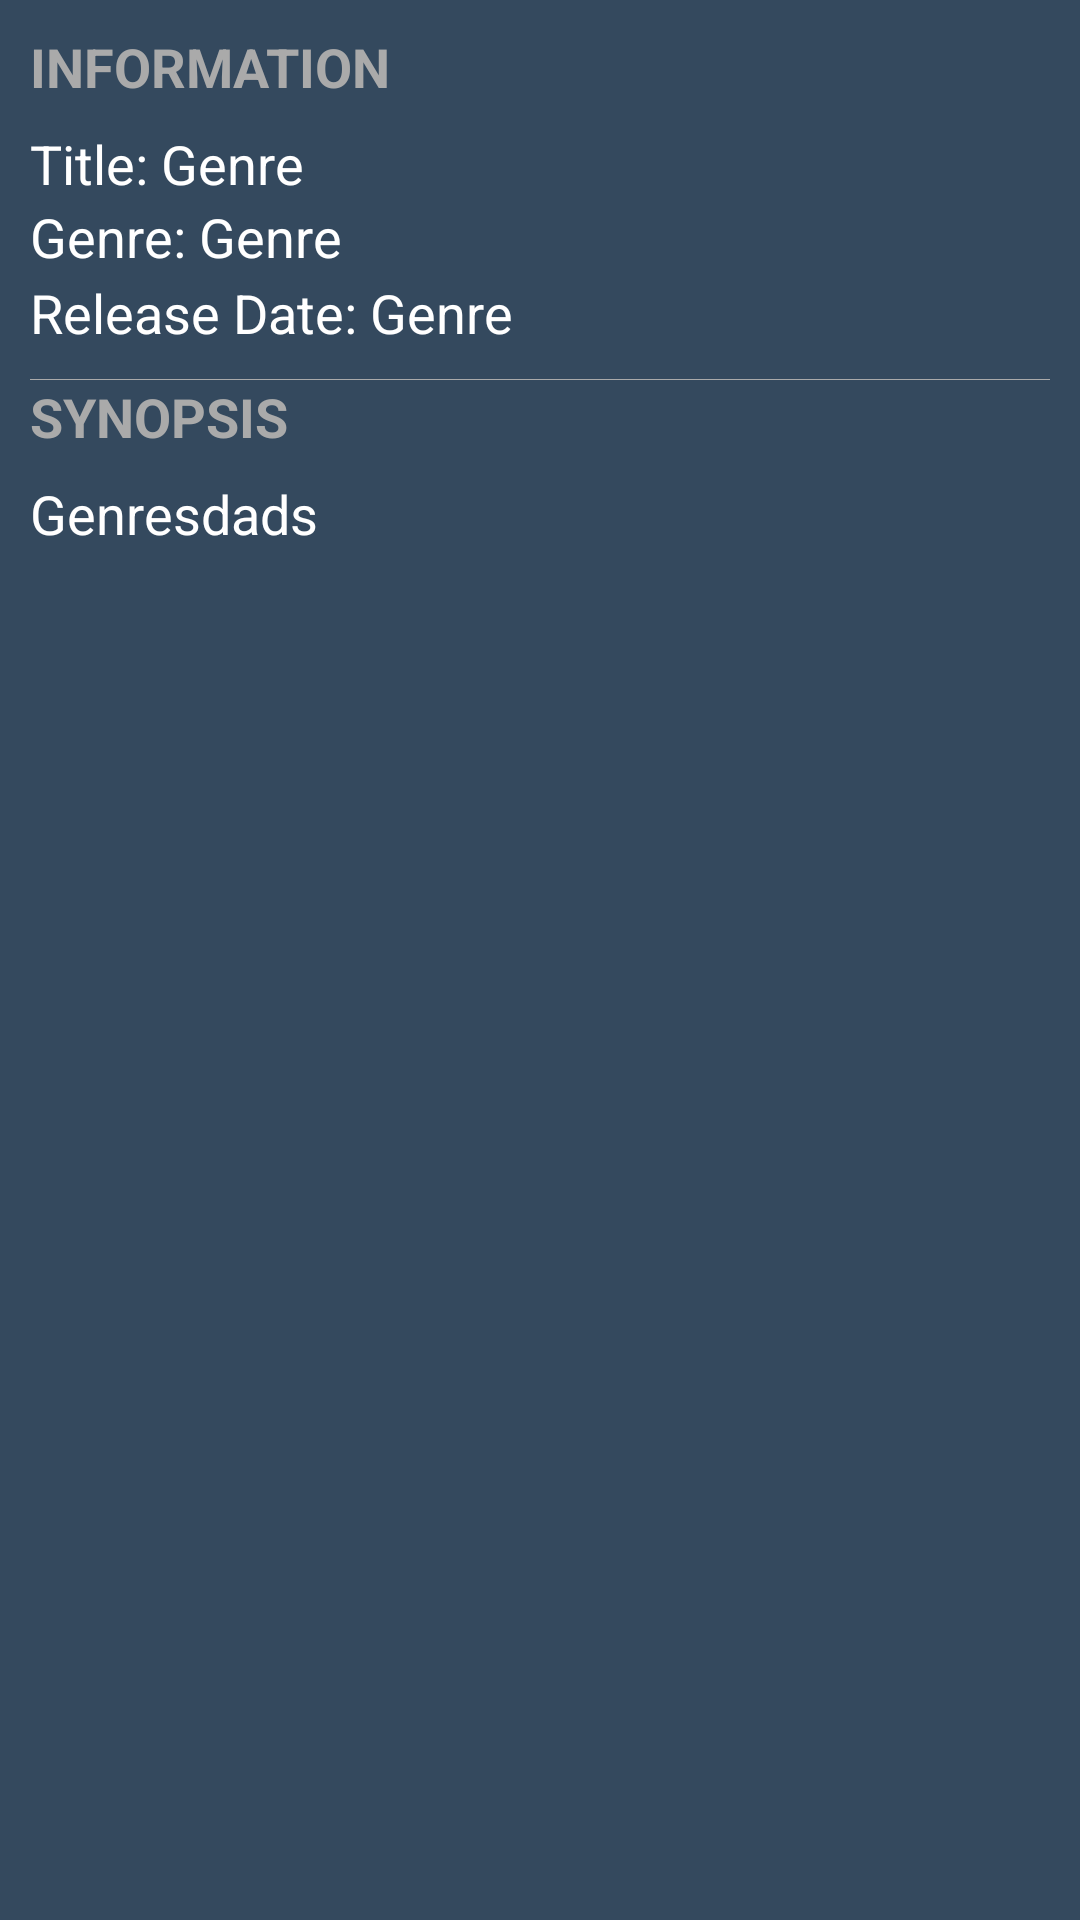

Write the Android layout XML for this screen, with the resource values it uses.
<!-- AndroidManifest.xml: application theme AppTheme -->
<!-- res/layout/fragment_detail_movie.xml -->
<?xml version="1.0" encoding="utf-8"?>
<FrameLayout xmlns:android="http://schemas.android.com/apk/res/android"
    xmlns:app="http://schemas.android.com/apk/res-auto"
    xmlns:tools="http://schemas.android.com/tools"
    android:layout_width="match_parent"
    android:layout_height="match_parent"
    android:background="#34495e"
    tools:context=".module.fragment.detail.DetailMovieFragment">


    <RelativeLayout
        android:layout_width="match_parent"
        android:layout_height="match_parent">

        <ProgressBar
            android:id="@+id/pBarMovie"
            android:layout_width="wrap_content"
            android:layout_height="wrap_content"
            android:layout_centerInParent="true" />
    </RelativeLayout>

    
        
        

        <android.support.v4.widget.NestedScrollView
            android:layout_width="match_parent"
            android:layout_height="match_parent">

            <LinearLayout
                android:id="@+id/movieLL"
                android:layout_width="match_parent"
                android:layout_height="match_parent"
                android:layout_marginEnd="10dp"
                android:layout_marginStart="10dp"
                android:layout_marginTop="10dp"
                android:orientation="vertical">

                <TextView
                    android:layout_width="match_parent"
                    android:layout_height="wrap_content"
                    android:layout_marginBottom="8dp"
                    android:text="information"
                    android:textAllCaps="true"
                    android:textColor="@android:color/darker_gray"
                    android:textSize="18dp"
                    android:textStyle="bold" />

                <LinearLayout
                    android:layout_width="match_parent"
                    android:layout_height="wrap_content"
                    android:orientation="horizontal">

                    <TextView
                        android:layout_width="wrap_content"
                        android:layout_height="wrap_content"
                        android:text="Title: "
                        android:textColor="@android:color/white"
                        android:textSize="18dp" />

                    <TextView
                        android:id="@+id/titleDetailTV"
                        android:layout_width="wrap_content"
                        android:layout_height="wrap_content"
                        android:text="Genre"
                        android:textColor="@android:color/white"
                        android:textSize="18dp" />

                </LinearLayout>

                <LinearLayout
                    android:layout_width="match_parent"
                    android:layout_height="wrap_content"
                    android:orientation="horizontal">

                    <TextView
                        android:layout_width="wrap_content"
                        android:layout_height="wrap_content"
                        android:text="Genre: "
                        android:textColor="@android:color/white"
                        android:textSize="18dp" />

                    <TextView
                        android:id="@+id/genreDetailTV"
                        android:layout_width="wrap_content"
                        android:layout_height="wrap_content"
                        android:text="Genre"
                        android:textColor="@android:color/white"
                        android:textSize="18dp" />

                </LinearLayout>

                <LinearLayout
                    android:layout_width="match_parent"
                    android:layout_height="wrap_content"
                    android:layout_marginTop="1dp"
                    android:orientation="horizontal">

                    <TextView
                        android:layout_width="wrap_content"
                        android:layout_height="wrap_content"
                        android:text="Release Date: "
                        android:textColor="@android:color/white"
                        android:textSize="18dp" />

                    <TextView
                        android:id="@+id/releaseDetailTV"
                        android:layout_width="wrap_content"
                        android:layout_height="wrap_content"
                        android:text="Genre"
                        android:textColor="@android:color/white"
                        android:textSize="18dp" />

                </LinearLayout>

                <View
                    android:layout_width="match_parent"
                    android:layout_height="0.1dp"
                    android:layout_marginTop="10dp"
                    android:background="@android:color/darker_gray" />

                <TextView
                    android:layout_width="match_parent"
                    android:layout_height="wrap_content"
                    android:layout_marginBottom="8dp"
                    android:text="SYNOPSIS"
                    android:textAllCaps="true"
                    android:textColor="@android:color/darker_gray"
                    android:textSize="18dp"
                    android:textStyle="bold" />

                <TextView
                    android:id="@+id/reviewDetailTV"
                    android:layout_width="wrap_content"
                    android:layout_height="wrap_content"
                    android:text="Genresdads "
                    android:textColor="@android:color/white"
                    android:textSize="18dp" />

            </LinearLayout>
        </android.support.v4.widget.NestedScrollView>
    
</FrameLayout>
<!-- resources referenced by this layout -->
<resources>
  <style name="AppTheme" parent="Theme.AppCompat.Light.DarkActionBar">
          
          <item name="colorPrimary">@color/colorPrimary</item>
          <item name="colorPrimaryDark">@color/colorPrimaryDark</item>
          <item name="colorAccent">@color/colorAccent</item>
          <item name="actionButtonStyle">@style/AppTheme.Widget.ActionButton</item>
      </style>
  <color name="colorPrimary">#2c3e50</color>
  <color name="colorPrimaryDark">#34495e</color>
  <color name="colorAccent">#bdc3c7</color>
  <style name="AppTheme.Widget.ActionButton" parent="@style/Widget.AppCompat.ActionButton">
          <item name="textAllCaps">false</item>
      </style>
</resources>
